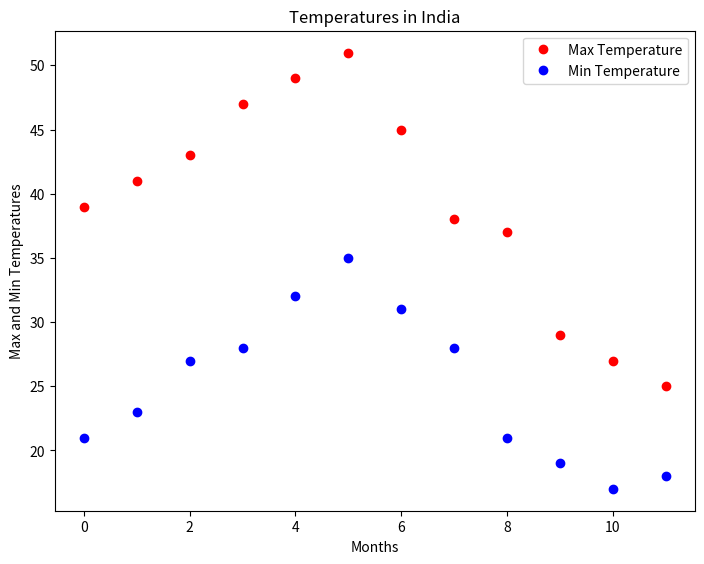
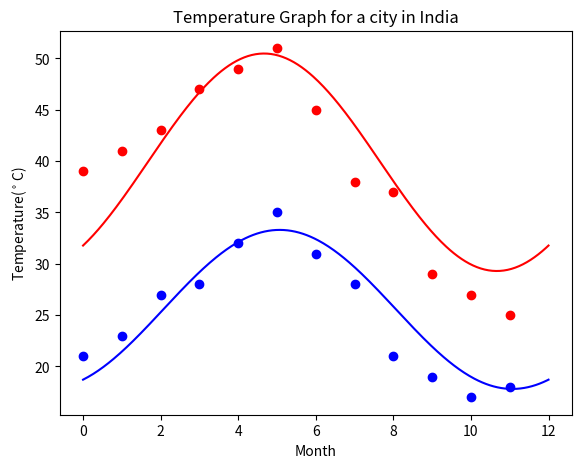

The matplotlib source for these figures, in order:
# -*- coding: utf-8 -*-
"""
Created on Sat Mar 30 18:05:17 2019

@author: SREEKUTTY
"""

# Scipy: 
# We have the min and max temperatures in a city in India for each months of the year. We would like to find a function to describe this and show it graphically, the dataset given below:
#Task:
# 1. fitting it to the periodic function
# 2. plot the fit
#  Data
#Max=39,41,43,47,49,51,45,38,37,29,27,25
#Min=21,23,27,28,32,35,31,28,21,19,17,18

import numpy as np
import pandas as pd
import matplotlib.pyplot as plt
Max=np.array([39,41,43,47,49,51,45,38,37,29,27,25])
Min=np.array([21,23,27,28,32,35,31,28,21,19,17,18])
Months=np.arange(12)
Max
Min

fig=plt.figure()
axes=fig.add_axes([0.1,0.1,1,1])

axes.plot(Months,Max,'ro',label='Max Temperature')
axes.plot(Months,Min,'bo',label='Min Temperature')

axes.set_xlabel('Months')
axes.set_ylabel('Max and Min Temperatures')
axes.set_title('Temperatures in India')
axes.legend(loc=0)

plt.show()

#Writing the periodic function for curve fitting

from scipy import optimize
def yearly_temp(times, avg, ampl, time_offset):
    return (avg+ ampl * np.cos((times + time_offset) * 2 * np.pi / times.max()))

res_max, cov_max = optimize.curve_fit(yearly_temp, Months,Max, [30, 20, 0]) 
res_min, cov_min =optimize.curve_fit(yearly_temp, Months,Min, [50, 10, 0])
optimize.curve_fit(yearly_temp, Months,Min, [40, 10, 0])


#to plot the fit

days=np.linspace(0,12,num=365)
fig=plt.figure()
axes=fig.add_axes([0.1,0.1,0.8,0.8])
axes.plot(Months, Max, 'ro')
axes.plot(days, yearly_temp(days, *res_max), 'r-')
axes.plot(Months, Min, 'bo')
axes.plot(days, yearly_temp(days, *res_min), 'b-')
axes.set_xlabel('Month')
axes.set_ylabel('Temperature($^\circ$C)')
axes.set_title('Temperature Graph for a city in India')
plt.show()
















